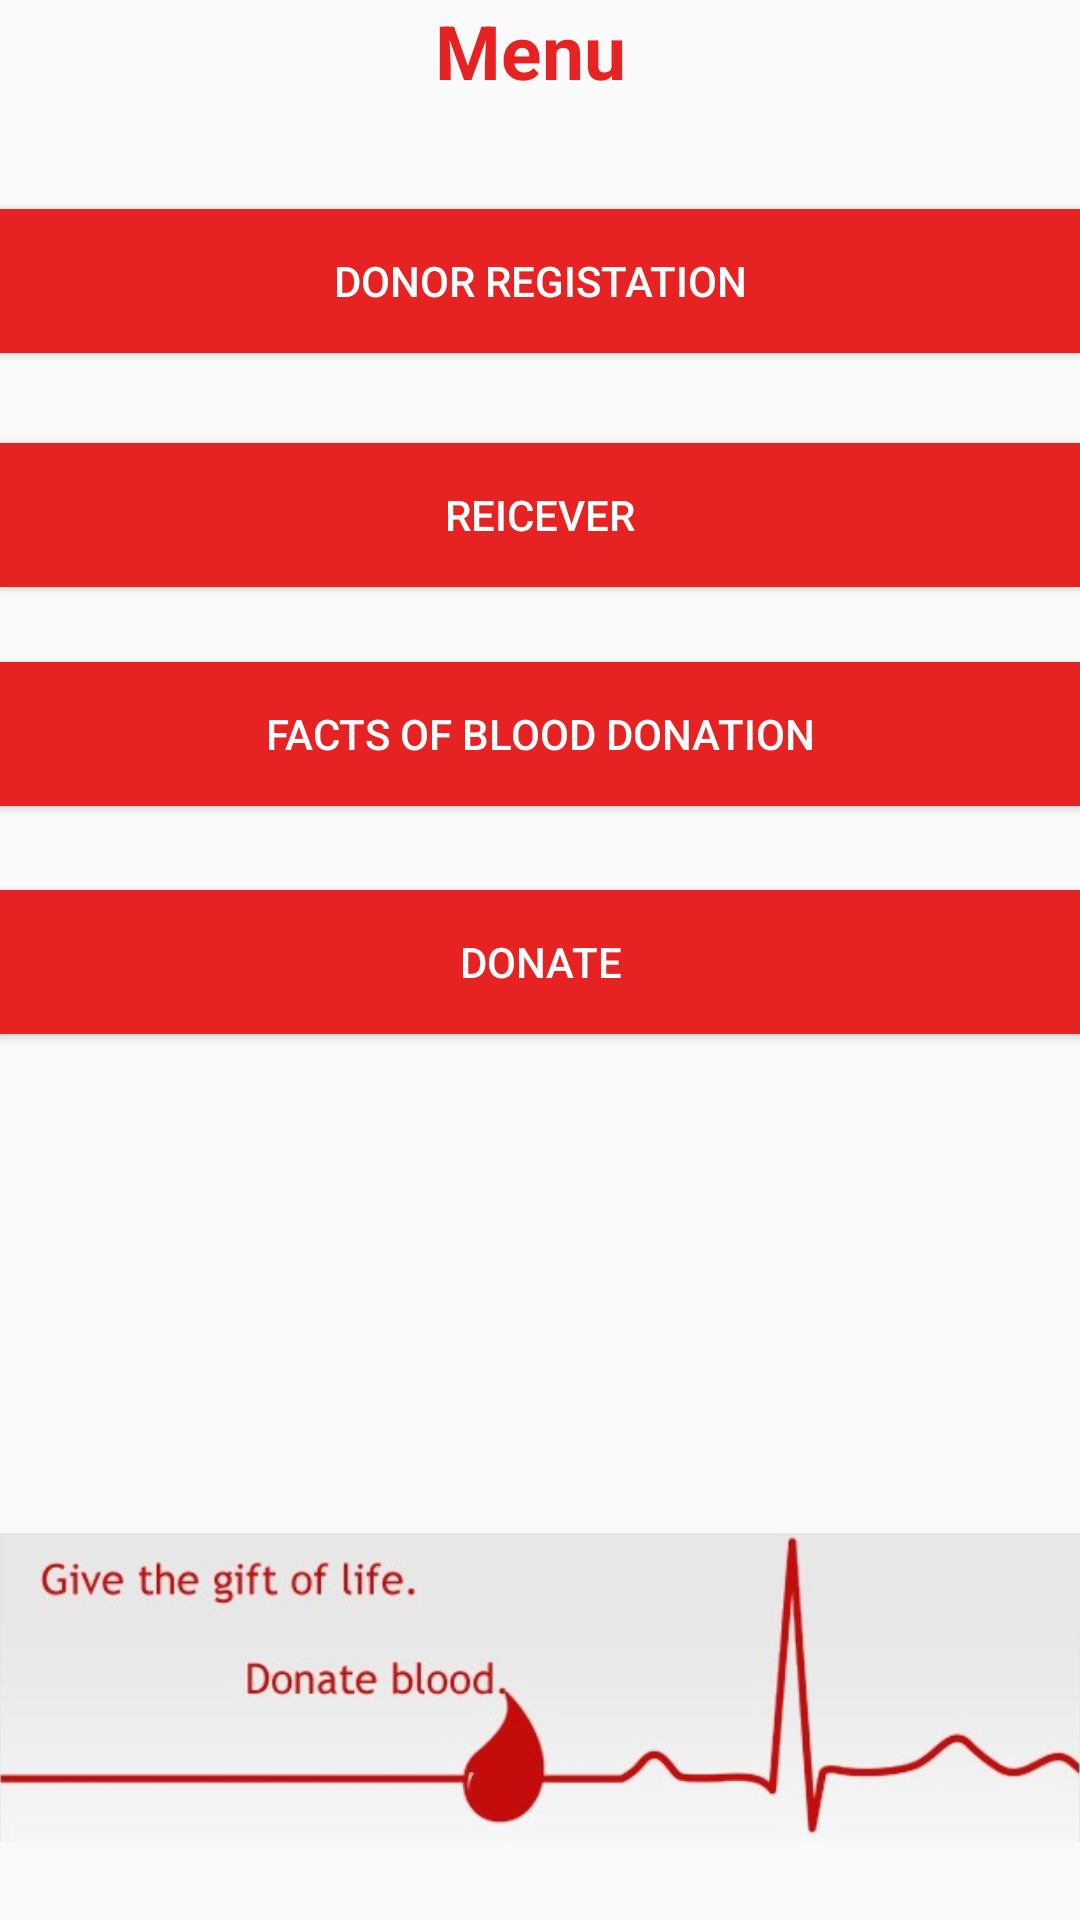

This screen was rendered from an Android layout file. Write that file and the resources it references.
<!-- AndroidManifest.xml: application theme AppTheme -->
<!-- res/layout/activity_bloodbank.xml -->
<?xml version="1.0" encoding="utf-8"?>
<RelativeLayout xmlns:android="http://schemas.android.com/apk/res/android"
    xmlns:tools="http://schemas.android.com/tools"
    android:layout_width="match_parent"
    android:layout_height="match_parent"
    android:paddingBottom="@dimen/activity_vertical_margin"
    android:paddingLeft="@dimen/activity_horizontal_margin"
    android:paddingRight="@dimen/activity_horizontal_margin"
    android:paddingTop="@dimen/activity_vertical_margin"
    tools:context="com.apex.bloodstory.Bloodbank">

    <Button
        android:layout_width="wrap_content"
        android:layout_height="wrap_content"
        android:text="Donor Registation"
        android:id="@+id/button8"
        android:layout_marginTop="36dp"
        android:background="#e72222"
        android:textColor="#ffffff"
        android:layout_below="@+id/textView39"
        android:layout_alignParentStart="true"
        android:layout_toStartOf="@+id/textView39"
        android:layout_alignParentEnd="true" />

    <Button
        android:layout_width="wrap_content"
        android:layout_height="wrap_content"
        android:text="Reicever"
        android:id="@+id/button9"
        android:background="#e72222"
        android:textColor="#ffffff"
        android:layout_alignParentStart="true"
        android:layout_marginTop="30dp"
        android:layout_alignParentEnd="true"
        android:layout_below="@+id/button8" />

    <Button
        android:layout_width="wrap_content"
        android:layout_height="wrap_content"
        android:text="Facts of Blood Donation"
        android:id="@+id/button10"
        android:background="#e72222"
        android:textColor="#ffffff"
        android:layout_below="@+id/button9"
        android:layout_marginTop="25dp"
        android:layout_alignParentEnd="true"
        android:layout_alignParentStart="true" />

    <TextView
        android:layout_width="wrap_content"
        android:layout_height="wrap_content"
        android:textAppearance="?android:attr/textAppearanceLarge"
        android:text="Menu "
        android:id="@+id/textView39"
        android:textSize="25dp"
        android:textStyle="bold"
        android:textColor="#e72222"
        android:layout_alignParentTop="true"
        android:layout_centerHorizontal="true" />

    <ImageView
        android:layout_width="wrap_content"
        android:layout_height="155dp"
        android:id="@+id/imageView4"
        android:layout_alignParentBottom="true"
        android:layout_centerHorizontal="true"
        android:src="@drawable/banner" />

    <Button
        android:layout_width="wrap_content"
        android:layout_height="wrap_content"
        android:text="Donate"
        android:id="@+id/button6"
        android:layout_below="@+id/button10"
        android:layout_marginTop="28dp"
        android:layout_alignParentEnd="true"
        android:layout_alignParentStart="true"
        android:background="#e72222"
        android:textColor="#ffffff" />
</RelativeLayout>
<!-- resources referenced by this layout -->
<resources>
  <!-- drawable banner: jpg bitmap (drawable, 36948 bytes) -->
  <style name="AppTheme" parent="Theme.AppCompat.Light.NoActionBar">
          
          <item name="colorPrimary">@color/colorPrimary</item>
          <item name="colorPrimaryDark">@color/colorTitle</item>
          <item name="colorAccent">@color/colorAccent</item>
      </style>
  <color name="colorPrimary">#3F51B5</color>
  <color name="colorTitle">#FF8E0808</color>
  <color name="colorAccent">#ffffff</color>
</resources>
